Run: headless pygame with SDL's dummy video driver; simulated clock (each Clock.tick advances the game by its frame time, no real sleeping); random seed 0; keys injected as events and as key.get_pressed() state; no mouse input.
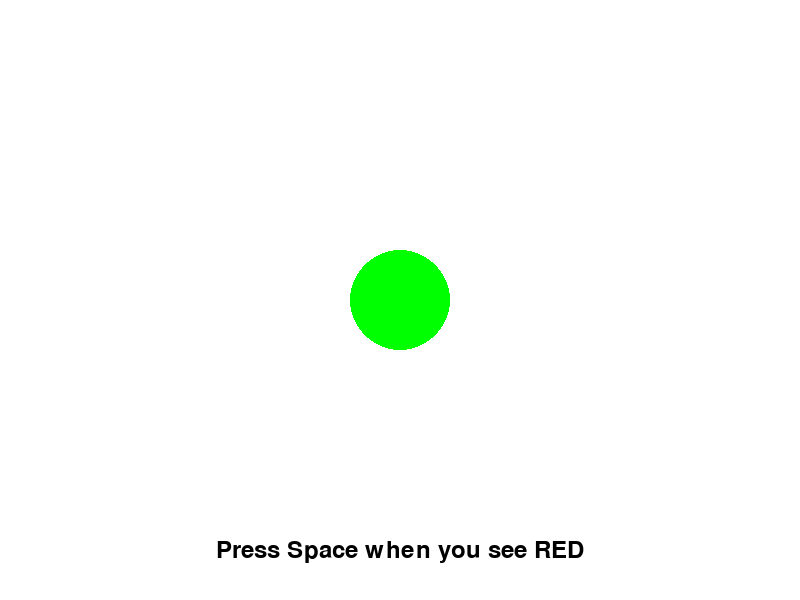
Frame 1 of 4 · flips 1–60 · no input
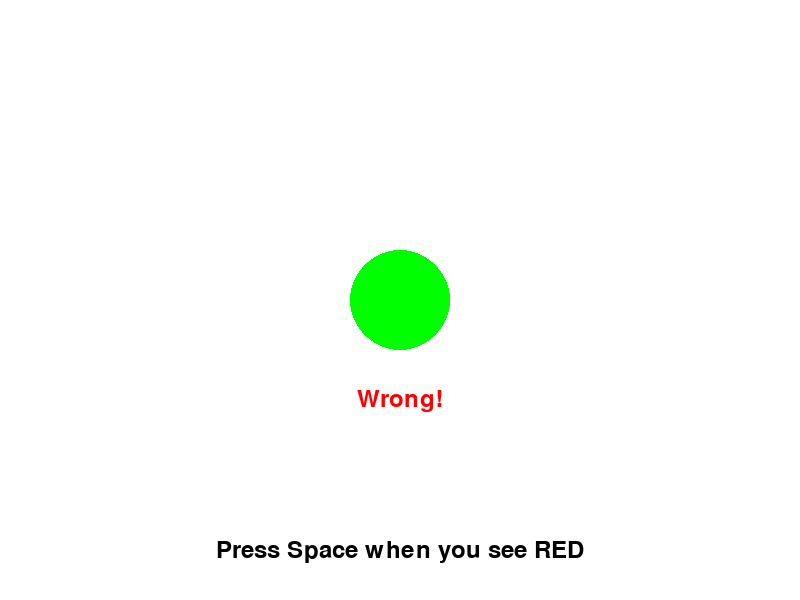
Frame 2 of 4 · flips 61–180 · tapped SPACE, RETURN · held RIGHT (→), D
Frame 3 of 4 · flips 181–300 · held DOWN (↓), S · screen unchanged from frame 2, image omitted
Frame 4 of 4 · flips 301–420 · held LEFT (←), A, UP (↑), W · screen unchanged from frame 3, image omitted

The pygame program that drew these frames:

import pygame 
import random
import sys
import time  # Import the time module for timing

# Initialize pygame
pygame.init()

# Constants
WIDTH, HEIGHT = 800, 600
FPS = 60
WHITE = (255, 255, 255)
RED = (255, 0, 0)
GREEN = (0, 255, 0)
BLUE = (0, 0, 255)
SHAPE_RADIUS = 50
FLASH_TIME = 1.0  # Time in seconds for each shape to flash
PAUSE_TIME = 0.5  # Time in seconds to pause between flashes
FEEDBACK_DISPLAY_TIME = 0.65  # Time in seconds to display feedback (Correct or Wrong)

# Function to display text on the screen
def display_text(screen, text, font, color, position):
    text_surface = font.render(text, True, color)
    text_rect = text_surface.get_rect(center=position)
    screen.blit(text_surface, text_rect)
    return text_surface.get_rect()

# Main function to run the QB test
def run_qb_test():
    screen = pygame.display.set_mode((WIDTH, HEIGHT))
    pygame.display.set_caption("QB Test - Press Space for Red")

    clock = pygame.time.Clock()
    font = pygame.font.Font(None, 36)
    running = True
    last_flash_time = time.time()  # Track the last time a shape was flashed
    last_feedback_time = 0.0  # Track the last time feedback was displayed
    flash_complete = True  # Flag to track if a flash cycle is complete
    feedback_displayed = False  # Flag to track if feedback is currently displayed

    while running:
        screen.fill(WHITE)

        current_time = time.time()

        if flash_complete:
            # Generate a random color for the shape
            current_color = random.choice([RED, GREEN, BLUE])
            flash_complete = False
            last_flash_time = current_time  # Reset the last flash time

        # Determine if it's time to show the shape or pause
        if current_time - last_flash_time < FLASH_TIME:
            # Display flashing shape (circle)
            pygame.draw.circle(screen, current_color, (WIDTH // 2, HEIGHT // 2), SHAPE_RADIUS)
        elif current_time - last_flash_time < FLASH_TIME + PAUSE_TIME:
            # Pause between flashes
            pass
        else:
            # Reset for the next flash cycle
            flash_complete = True

        # Display instructions
        display_text(screen, "Press Space when you see RED", font, (0, 0, 0), (WIDTH // 2, HEIGHT - 50))

        # Check for feedback display
        if current_time - last_feedback_time < FEEDBACK_DISPLAY_TIME and feedback_displayed:
            # Display the feedback message (Correct or Wrong)
            display_text(screen, feedback_message, font, feedback_color, feedback_position)
        else:
            feedback_displayed = False

        # Event handling
        for event in pygame.event.get():
            if event.type == pygame.QUIT:
                running = False
            elif event.type == pygame.KEYDOWN:
                if event.key == pygame.K_SPACE and not feedback_displayed:
                    if current_color == RED:
                        feedback_message = "Correct!"
                        feedback_color = GREEN
                    else:
                        feedback_message = "Wrong!"
                        feedback_color = RED
                    feedback_position = (WIDTH // 2, HEIGHT // 2 + SHAPE_RADIUS + 50)
                    last_feedback_time = current_time
                    feedback_displayed = True

        pygame.display.flip()  # Update display
        clock.tick(FPS)  # Cap the frame rate

    pygame.quit()  # Clean up resources

# Run the QB test
if __name__ == "__main__":
    try:
        run_qb_test()
    except Exception as e:
        print(f"An error occurred: {e}")
        pygame.quit()
        sys.exit(1)
